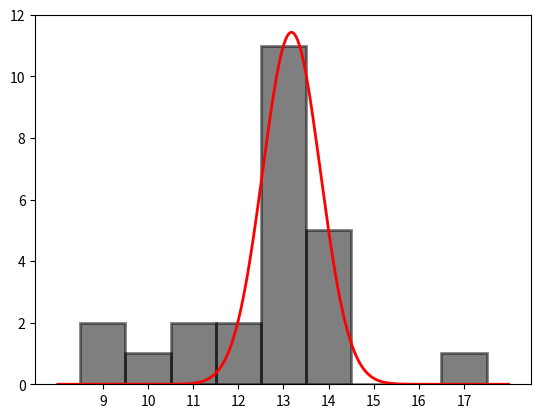

This chart was generated by the following Python code:
from matplotlib import pyplot as plt
import numpy as np

x = [9, 10, 11, 12, 13, 14, 15, 16, 17]
h = [2, 1, 2, 2, 11, 5, 0, 0, 1]

t = np.arange(8, 18, 0.01)
y = 11.43042 * np.exp(-(t - 13.17844) ** 2 / (2 * 0.6381478 ** 2))

plt.plot(t, y,
         color='r', linewidth=2)
plt.bar(x, h,
        width=1, color='k', alpha=0.5, edgecolor='k', linewidth=2)
plt.xticks(x)
plt.show()